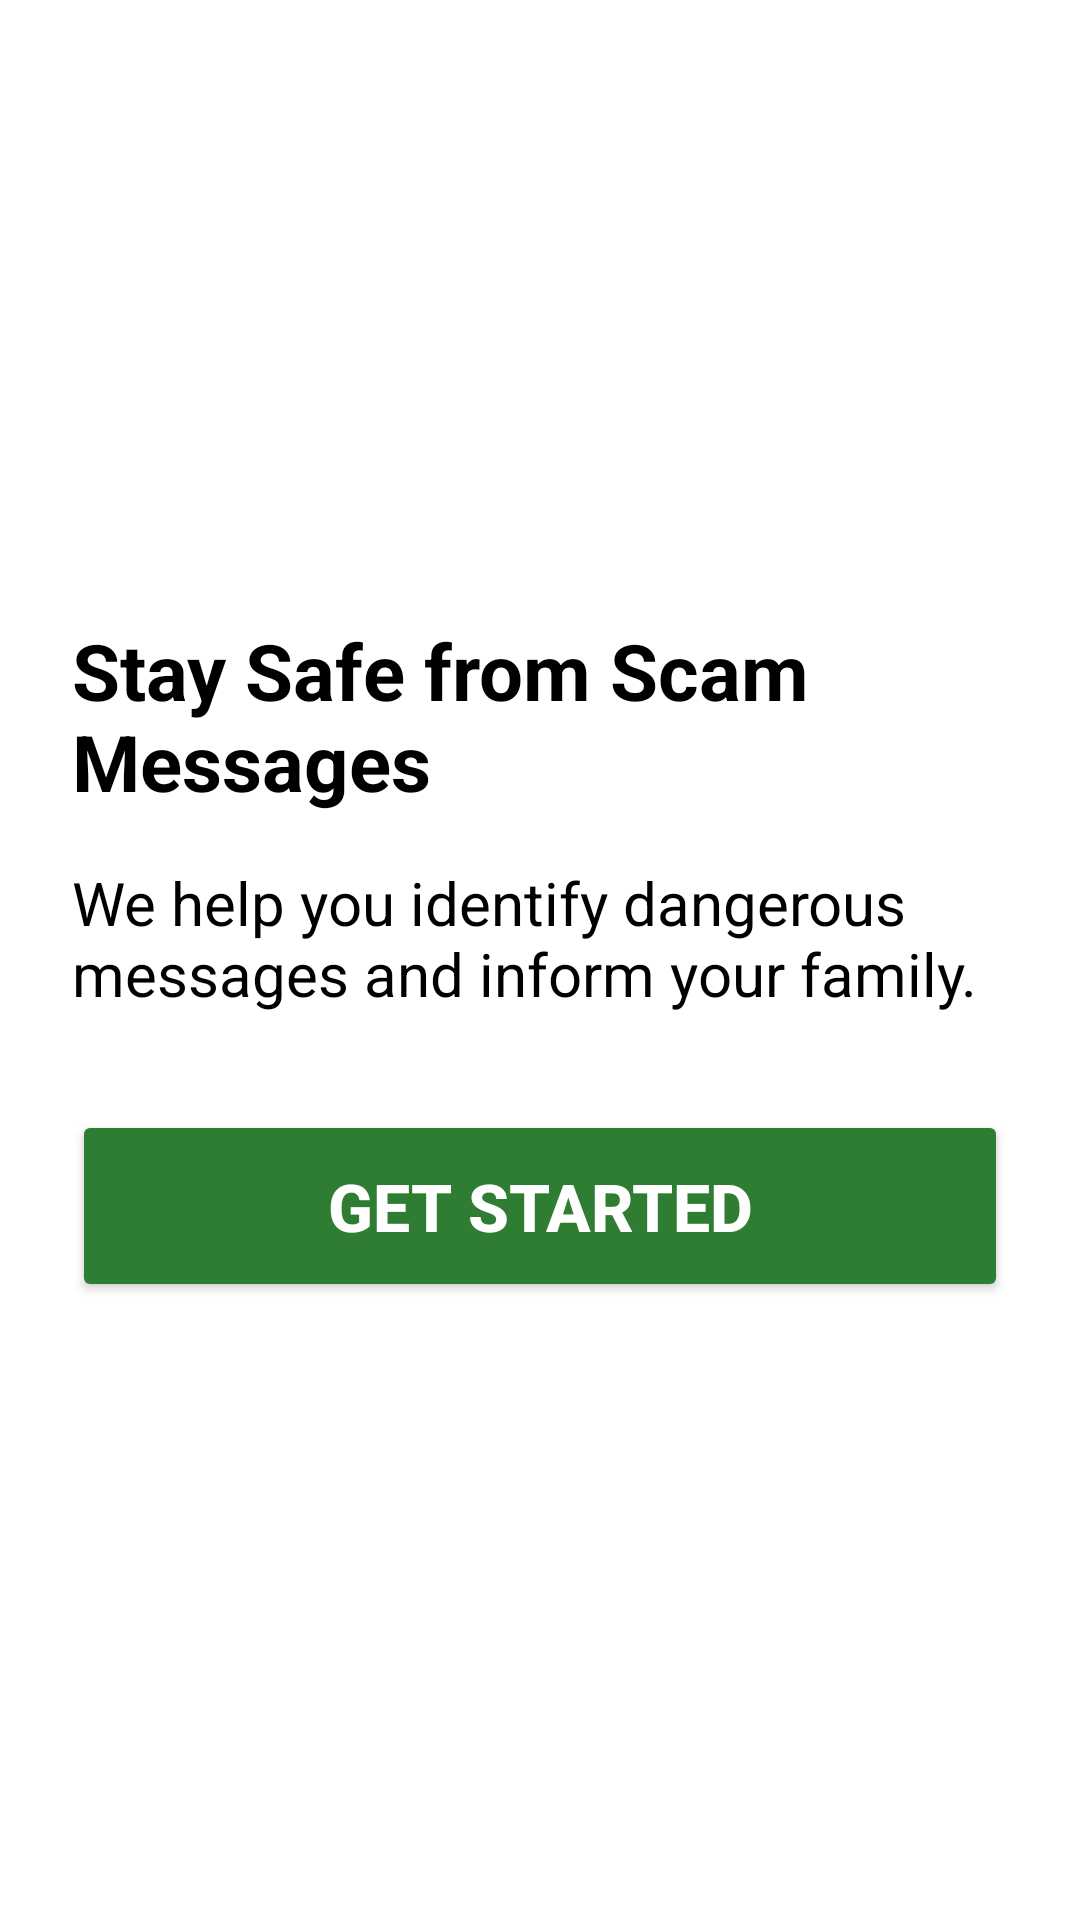

Write the Android layout XML for this screen, with the resource values it uses.
<!-- AndroidManifest.xml: application theme Theme.SeniorAntiScam -->
<!-- res/layout/activity_onboarding.xml -->
<LinearLayout
    xmlns:android="http://schemas.android.com/apk/res/android"
    android:orientation="vertical"
    android:gravity="center"
    android:padding="24dp"
    android:background="#FFFFFF"
    android:layout_width="match_parent"
    android:layout_height="match_parent">

    <TextView
        android:text="Stay Safe from Scam Messages"
        android:textColor="#000000"
        android:textSize="26sp"
        android:textStyle="bold"
        android:layout_marginBottom="16dp"
        android:layout_width="wrap_content"
        android:layout_height="wrap_content"/>

    <TextView
        android:text="We help you identify dangerous messages and inform your family."
        android:textSize="20sp"
        android:textColor="#000000"
        android:layout_marginBottom="32dp"
        android:layout_width="wrap_content"
        android:layout_height="wrap_content"/>

    <Button
        android:id="@+id/btnStart"
        android:textStyle="bold"
        android:textColor="#FFFFFF"
        android:backgroundTint="#2E7D32"
        android:text="Get Started"
        android:textSize="22sp"
        android:minHeight="64dp"
        android:layout_width="match_parent"
        android:layout_height="wrap_content"/>
</LinearLayout>
<!-- resources referenced by this layout -->
<resources>
  <style name="Theme.SeniorAntiScam" parent="Base.Theme.SeniorAntiScam" />
  <style name="Base.Theme.SeniorAntiScam" parent="Theme.Material3.DayNight.NoActionBar">
          
          
      </style>
</resources>
